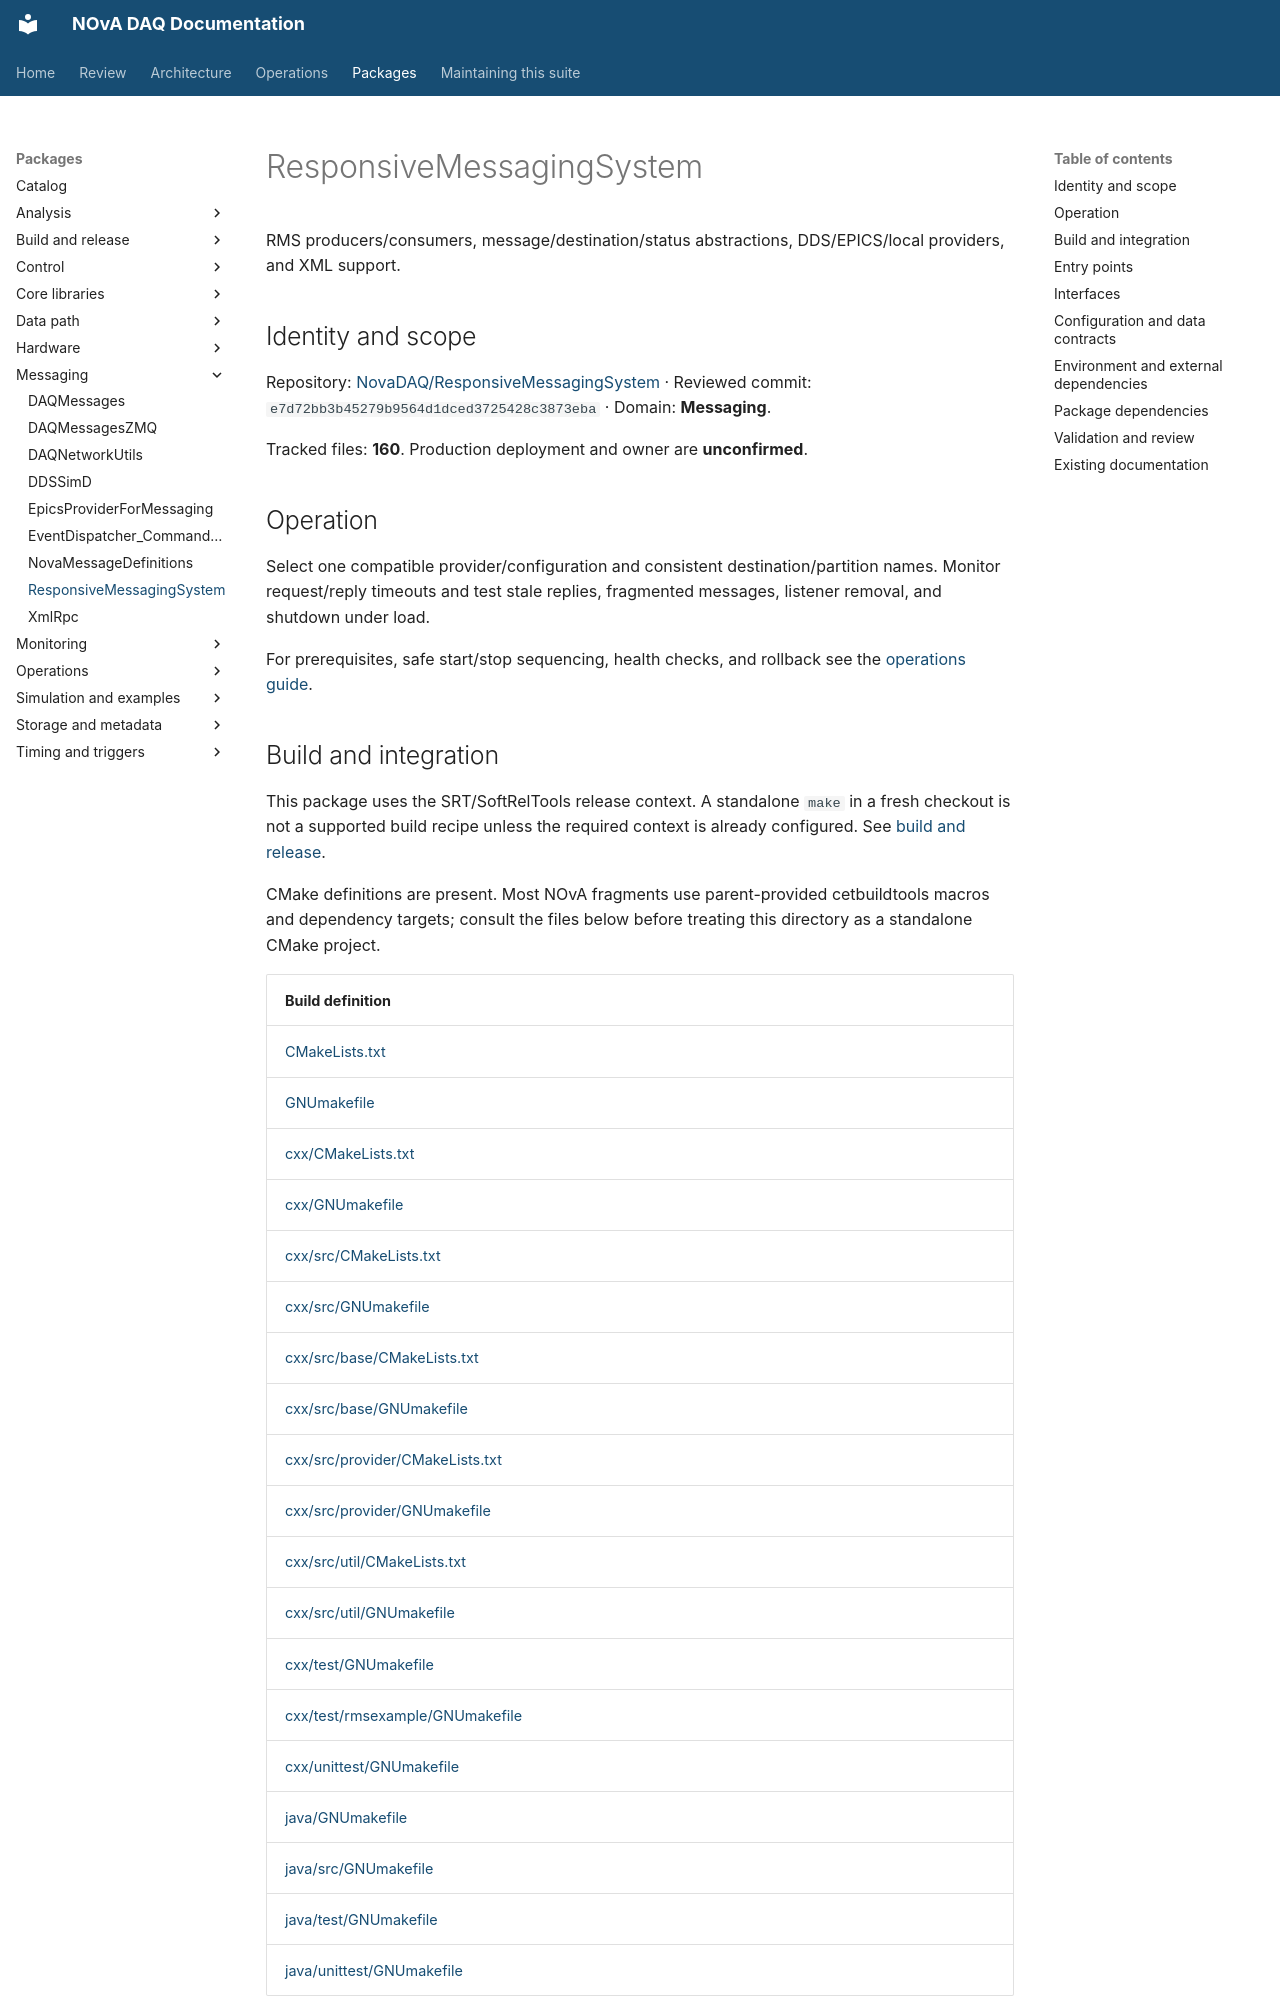

repository: NovaDAQ/novadaq-documentation · page: packages/ResponsiveMessagingSystem.html · generator: mkdocs

# ResponsiveMessagingSystem

RMS producers/consumers, message/destination/status abstractions, DDS/EPICS/local providers, and XML support.

## Identity and scope

Repository: [NovaDAQ/ResponsiveMessagingSystem](https://github.com/NovaDAQ/ResponsiveMessagingSystem) · Reviewed commit: `e7d72bb3b45279b9564d1dced3725428c3873eba` · Domain: **Messaging**.

Tracked files: **160**. Production deployment and owner are **unconfirmed**.

## Operation

Select one compatible provider/configuration and consistent destination/partition names. Monitor request/reply timeouts and test stale replies, fragmented messages, listener removal, and shutdown under load.

For prerequisites, safe start/stop sequencing, health checks, and rollback see the [operations guide](../operations/index.md).

## Build and integration

This package uses the SRT/SoftRelTools release context. A standalone `make` in a fresh checkout is not a supported build recipe unless the required context is already configured. See [build and release](../operations/build.md).

CMake definitions are present. Most NOvA fragments use parent-provided cetbuildtools macros and dependency targets; consult the files below before treating this directory as a standalone CMake project.

| Build definition |
| --- |
| [CMakeLists.txt](https://github.com/NovaDAQ/ResponsiveMessagingSystem/blob/e7d72bb3b45279b9564d1dced3725428c3873eba/CMakeLists.txt) |
| [GNUmakefile](https://github.com/NovaDAQ/ResponsiveMessagingSystem/blob/e7d72bb3b45279b9564d1dced3725428c3873eba/GNUmakefile) |
| [cxx/CMakeLists.txt](https://github.com/NovaDAQ/ResponsiveMessagingSystem/blob/e7d72bb3b45279b9564d1dced3725428c3873eba/cxx/CMakeLists.txt) |
| [cxx/GNUmakefile](https://github.com/NovaDAQ/ResponsiveMessagingSystem/blob/e7d72bb3b45279b9564d1dced3725428c3873eba/cxx/GNUmakefile) |
| [cxx/src/CMakeLists.txt](https://github.com/NovaDAQ/ResponsiveMessagingSystem/blob/e7d72bb3b45279b9564d1dced3725428c3873eba/cxx/src/CMakeLists.txt) |
| [cxx/src/GNUmakefile](https://github.com/NovaDAQ/ResponsiveMessagingSystem/blob/e7d72bb3b45279b9564d1dced3725428c3873eba/cxx/src/GNUmakefile) |
| [cxx/src/base/CMakeLists.txt](https://github.com/NovaDAQ/ResponsiveMessagingSystem/blob/e7d72bb3b45279b9564d1dced3725428c3873eba/cxx/src/base/CMakeLists.txt) |
| [cxx/src/base/GNUmakefile](https://github.com/NovaDAQ/ResponsiveMessagingSystem/blob/e7d72bb3b45279b9564d1dced3725428c3873eba/cxx/src/base/GNUmakefile) |
| [cxx/src/provider/CMakeLists.txt](https://github.com/NovaDAQ/ResponsiveMessagingSystem/blob/e7d72bb3b45279b9564d1dced3725428c3873eba/cxx/src/provider/CMakeLists.txt) |
| [cxx/src/provider/GNUmakefile](https://github.com/NovaDAQ/ResponsiveMessagingSystem/blob/e7d72bb3b45279b9564d1dced3725428c3873eba/cxx/src/provider/GNUmakefile) |
| [cxx/src/util/CMakeLists.txt](https://github.com/NovaDAQ/ResponsiveMessagingSystem/blob/e7d72bb3b45279b9564d1dced3725428c3873eba/cxx/src/util/CMakeLists.txt) |
| [cxx/src/util/GNUmakefile](https://github.com/NovaDAQ/ResponsiveMessagingSystem/blob/e7d72bb3b45279b9564d1dced3725428c3873eba/cxx/src/util/GNUmakefile) |
| [cxx/test/GNUmakefile](https://github.com/NovaDAQ/ResponsiveMessagingSystem/blob/e7d72bb3b45279b9564d1dced3725428c3873eba/cxx/test/GNUmakefile) |
| [cxx/test/rmsexample/GNUmakefile](https://github.com/NovaDAQ/ResponsiveMessagingSystem/blob/e7d72bb3b45279b9564d1dced3725428c3873eba/cxx/test/rmsexample/GNUmakefile) |
| [cxx/unittest/GNUmakefile](https://github.com/NovaDAQ/ResponsiveMessagingSystem/blob/e7d72bb3b45279b9564d1dced3725428c3873eba/cxx/unittest/GNUmakefile) |
| [java/GNUmakefile](https://github.com/NovaDAQ/ResponsiveMessagingSystem/blob/e7d72bb3b45279b9564d1dced3725428c3873eba/java/GNUmakefile) |
| [java/src/GNUmakefile](https://github.com/NovaDAQ/ResponsiveMessagingSystem/blob/e7d72bb3b45279b9564d1dced3725428c3873eba/java/src/GNUmakefile) |
| [java/test/GNUmakefile](https://github.com/NovaDAQ/ResponsiveMessagingSystem/blob/e7d72bb3b45279b9564d1dced3725428c3873eba/java/test/GNUmakefile) |
| [java/unittest/GNUmakefile](https://github.com/NovaDAQ/ResponsiveMessagingSystem/blob/e7d72bb3b45279b9564d1dced3725428c3873eba/java/unittest/GNUmakefile) |


## Entry points

These are source entry points or operational scripts found statically. Installation names and enabled targets depend on the build/configuration; listing a script does not establish that it is deployed.

No standalone executable entry point was identified; this package may provide libraries, contracts, configuration, or binary artifacts.
